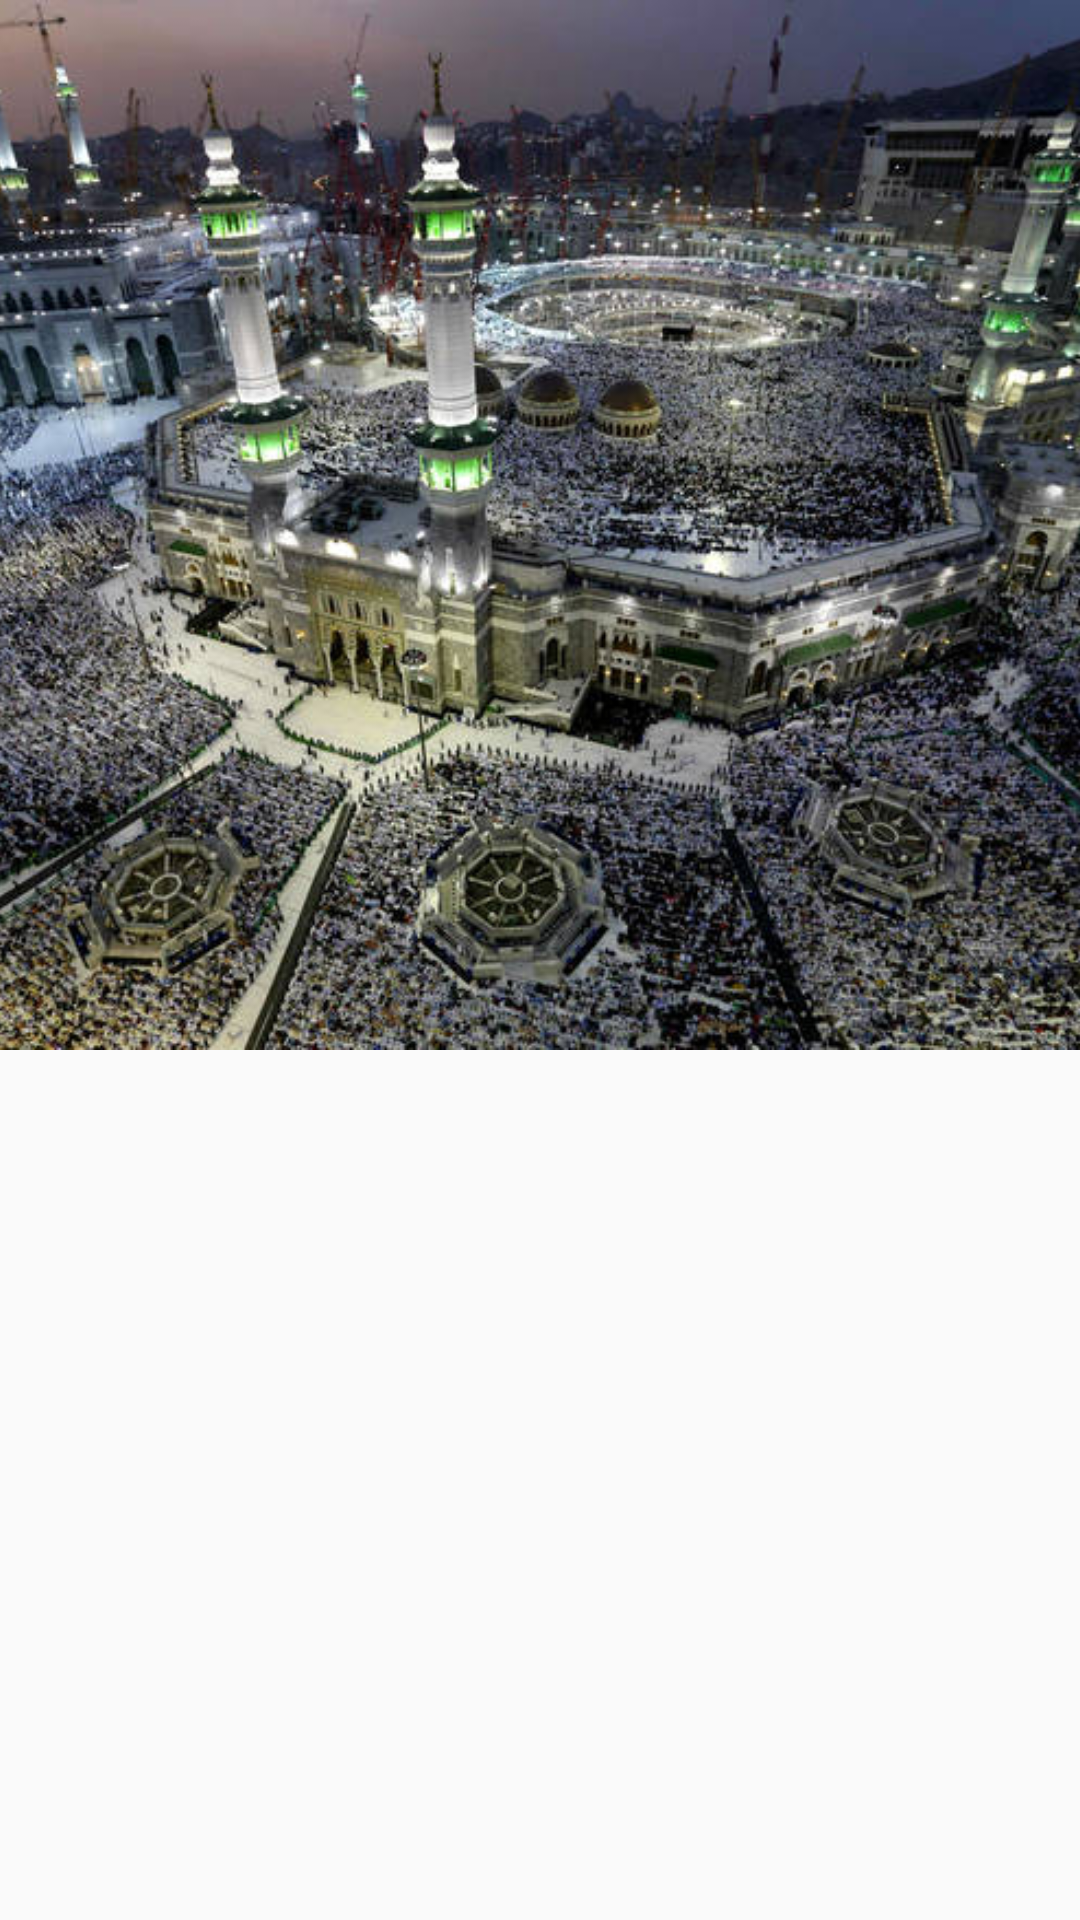

The Android layout XML behind this screen, and the referenced resources:
<!-- AndroidManifest.xml: application theme Theme.Pleer -->
<!-- res/layout/fragment_first.xml -->
<?xml version="1.0" encoding="utf-8"?>
<androidx.constraintlayout.widget.ConstraintLayout xmlns:android="http://schemas.android.com/apk/res/android"
    xmlns:tools="http://schemas.android.com/tools"
    android:layout_width="match_parent"
    android:layout_height="match_parent"
    xmlns:app="http://schemas.android.com/apk/res-auto"
    tools:context=".FirstFragment">
    <androidx.recyclerview.widget.RecyclerView
        android:id="@+id/recycler_view"
        android:layout_width="match_parent"
        android:layout_height="0dp"
        app:layout_constraintStart_toStartOf="parent"
        app:layout_constraintTop_toBottomOf="@id/img_pleer"
        app:layout_constraintBottom_toBottomOf="parent"
        app:layoutManager="androidx.recyclerview.widget.LinearLayoutManager"
        tools:listitem="@layout/item_songs"/>

    <ImageView
        android:id="@+id/img_pleer"
        android:layout_width="match_parent"
        android:layout_height="350dp"
        android:scaleType="centerCrop"
        android:src="@drawable/img"
        app:layout_constraintTop_toTopOf="parent"
        app:layout_constraintStart_toStartOf="parent"
        />



</androidx.constraintlayout.widget.ConstraintLayout>
<!-- res/layout/item_songs.xml (included above) -->
<?xml version="1.0" encoding="utf-8"?>
<androidx.constraintlayout.widget.ConstraintLayout xmlns:android="http://schemas.android.com/apk/res/android"
    xmlns:tools="http://schemas.android.com/tools"
    android:layout_width="match_parent"
    android:layout_height="wrap_content"
    android:padding="16dp"
    xmlns:app="http://schemas.android.com/apk/res-auto">
<TextView
    android:id="@+id/tv_one"
    android:layout_width="wrap_content"
    android:layout_height="wrap_content"
    android:text="1"
    android:textColor="@color/black"
    android:textStyle="bold"
    android:textSize="30sp"
    app:layout_constraintStart_toStartOf="parent"
    tools:ignore="MissingConstraints" />
    <TextView
        android:layout_width="wrap_content"
        android:layout_height="wrap_content"
        android:id="@+id/tv_singer"
        android:text="Mishaari Rashid"
        android:textSize="14sp"
        android:textColor="@color/black"
        android:textStyle="bold"
        android:layout_marginStart="40dp"
        app:layout_constraintStart_toEndOf="@id/tv_one"
        app:layout_constraintTop_toTopOf="parent"/>
    <TextView
        android:layout_width="wrap_content"
        android:layout_height="wrap_content"
        android:id="@+id/tv_song"
        android:text="Surat Al Imran"
        android:textColor="#3E3737"
        app:layout_constraintTop_toBottomOf="@id/tv_singer"
        app:layout_constraintStart_toStartOf="@id/tv_singer"/>
    <TextView
        android:id="@+id/tv_time"
        android:layout_width="wrap_content"
        android:layout_height="wrap_content"
        app:layout_constraintEnd_toEndOf="parent"
        app:layout_constraintTop_toTopOf="parent"
        android:text="50:30"
        android:textColor="#3E3737"
        android:layout_marginTop="8dp"
        android:layout_marginEnd="26dp"/>


</androidx.constraintlayout.widget.ConstraintLayout>
<!-- resources referenced by this layout -->
<resources>
  <!-- drawable img: png bitmap (drawable-v24, 780738 bytes) -->
  <style name="Theme.Pleer" parent="Theme.MaterialComponents.DayNight.NoActionBar.Bridge">
          
          <item name="colorPrimary">@color/purple_500</item>
          <item name="colorPrimaryVariant">@color/purple_700</item>
          <item name="colorOnPrimary">@color/white</item>
          
          <item name="colorSecondary">@color/teal_200</item>
          <item name="colorSecondaryVariant">@color/teal_700</item>
          <item name="colorOnSecondary">@color/black</item>
          
          <item name="android:statusBarColor">?attr/colorPrimaryVariant</item>
          
      </style>
  <!-- not gathered from this repository: default colours our renderer supplied (Android Studio template values) -->
  <color name="purple_500">#FF6200EE</color>
  <color name="purple_700">#FF3700B3</color>
  <color name="teal_200">#FF03DAC5</color>
  <color name="teal_700">#FF018786</color>
  <color name="black">#FF000000</color>
  <color name="white">#FFFFFFFF</color>
</resources>
